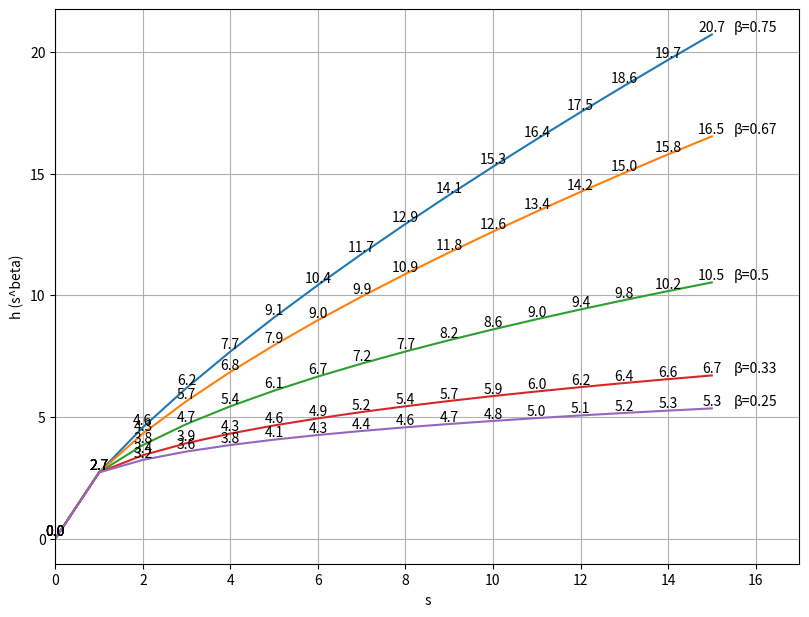

The matplotlib source for this figure:
import matplotlib.pyplot as plt
import math

plt.figure(figsize=(6.4*1.5, 4.8*1.5))

xMax = 15
xVals = []
yVals = []
betaVals = [3/4, 2/3, 1/2, 1/3, 1/4]

for beta in betaVals:
    for s in range(0, xMax+1):
        xVals.append(s)
        yVals.append( math.e * (s ** beta) )
    plt.plot(xVals, yVals)
    for x, y in zip(xVals, yVals):
        plt.text(x, y, str(round(y,1)), ha="center", va="bottom")    
    plt.text(xMax+0.5,
             yVals[len(yVals)-1],
             "β=" + str(round(beta,2)),
             ha="left",
             va="bottom")
    xVals = []
    yVals = []

plt.xlim(0, 17)
plt.xlabel("s")
plt.ylabel("h (s^beta)")
plt.grid(True)
plt.show()
